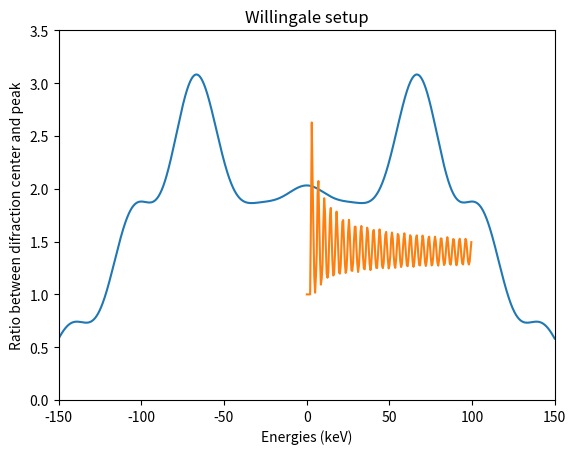

Write the Python code that produced this figure.
import numpy as np
import scipy.special as sps
import scipy.constants as spc
import matplotlib.pyplot as plt

from scipy.integrate import simpson


def fre_dif(wavelength, L, W, samples, y_pos = None):
            """
            Helper function that calculates the fresnell difraction pattern for two overlapping
            beams such as is the case in the interferometer. Does so according to a specified number
            of fringes to model out to, and a number of samples to use to interpolate between.
            """
            u_0 = W * np.sqrt(2 / (wavelength * L))
            u_1 = lambda u, u_0: u - u_0/2
            u_2 = lambda u, u_0: u + u_0/2

            # Only sample the slit size, or single value
            if y_pos is None:
                y_pos = np.linspace(-W / 2, W / 2, int(samples))
            u = y_pos * np.sqrt(2 / (wavelength * L))

            S_1, C_1 = sps.fresnel(u_1(u, u_0))
            S_2, C_2 = sps.fresnel(u_2(u, u_0))

            A = (C_2 - C_1 + 1j*(S_2 - S_1))
            A_star = np.conjugate(A)

            I = np.abs(A * A_star)

            # I_pmf = I / sum(I)

            # Repeat the diffraction patern for every slat gap pair, assuming that they don't interfere significantly
            return I, u


energies = np.arange(0.1, 100, 0.5)
wavelengths = spc.h * spc.c / (energies * 1e3 * spc.eV)
L = np.arange(0.1, 20.1, 1) # m
W = np.arange(1, 755, 5) * 1e-6 # m

# Willingale
L = 10
W = 300 * 1e-6

wavelength = 10 * 1e-10

intensity, u_values = fre_dif(wavelength, L, W, int(1e5), y_pos = None)
y = u_values / np.sqrt(2 / (wavelength * L))
plt.plot(y * 1e6, intensity)
plt.ylabel("Intensity")
plt.xlabel(r"Detector position ($\mu m$)")
plt.ylim(0, 3.5)
plt.xlim(-150, 150)
plt.savefig("diff_patten.pdf")
plt.show()

L = np.array([15])
W = np.array([200]) * 1e-6

comb_array = np.array(np.meshgrid(L, W, wavelengths)).T.reshape(-1, 3)
ratio_centre_max = []
ratio_accept = []


tot = len(comb_array)

for counter, triplet in enumerate(comb_array):

    intensity, u_values = fre_dif(triplet[2], triplet[0], triplet[1], int(1e4), y_pos = None)
    y = u_values / np.sqrt(2 / (triplet[2] * triplet[0]))

    max_intnsity = np.max(intensity)
    centre_intensity, _ = fre_dif(triplet[2], triplet[0], triplet[1], 1, y_pos = 0)

    ratio_centre_max.append(np.divide(max_intnsity, centre_intensity))
    ratio_accept.append(simpson(intensity, y) / (2.7 * fre_dif(triplet[2], triplet[0], triplet[1], int(1e4), y_pos = 0)[0] * triplet[1]))

    if (counter + 1) % (tot / 10) == 0:
        print("{}% complete".format((counter + 1) * 100 / tot))

    # print(2.7 * fre_dif(triplet[2], triplet[0], triplet[1], int(1e4), y_pos = 0)[0])

    # plt.axhline(y = 2.7 * fre_dif(triplet[2], triplet[0], triplet[1], int(1e4), y_pos = 0)[0], xmin = -triplet[1] * 1e6 / 2, xmax = triplet[1] * 1e6 / 2, color = "r")
    # plt.plot(y * 1e6, intensity)
    # plt.ylabel("pdf")
    # plt.xlabel(r"$\mu m$")
    # # plt.ylim(0, 10)
    # plt.show()

# maximum ratio between centre point and maximum
print("The biggest possible diffraction centre to maximum ratio is {:.3f}.".format(np.max(np.array(ratio_centre_max))))
print("The worst possible acceptance rate is {:.1f}%.".format(np.min(np.array(ratio_accept)) * 100))
print("The best possible acceptance rate is {:.1f}%.".format(np.max(np.array(ratio_accept)) * 100))

plt.plot(energies, ratio_centre_max)
plt.title("Willingale setup")
plt.xlabel("Energies (keV)")
plt.ylabel("Ratio between difraction center and peak")
plt.show()